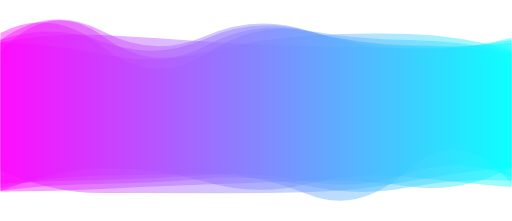
t = 0.00 s
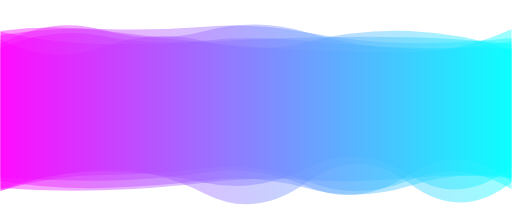
t = 1.67 s
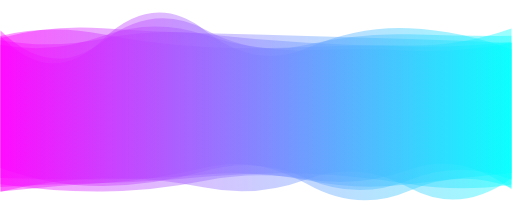
t = 3.33 s
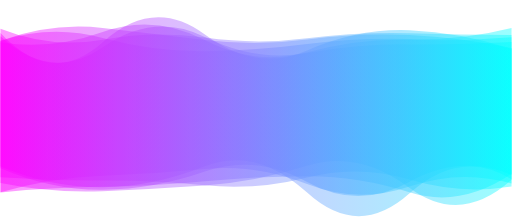
t = 5.00 s
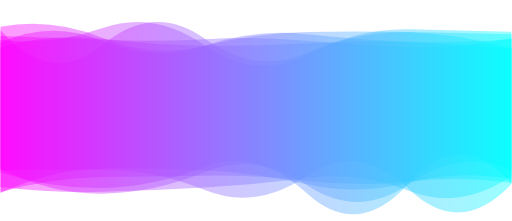
t = 6.67 s
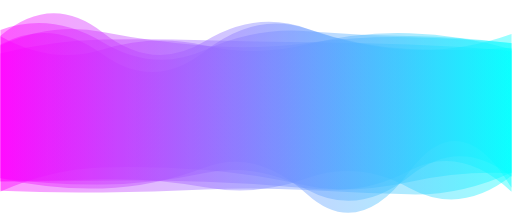
t = 8.34 s

The animated SVG that drew these frames (rendered in a browser with its animation timeline set to each time). Animation: 6 SMIL elements (animate=6); one cycle of 10.00 s, repeats indefinitely.

<?xml version="1.0" encoding="utf-8"?>
<svg xmlns="http://www.w3.org/2000/svg" xmlns:xlink="http://www.w3.org/1999/xlink" style="margin: auto; background: rgb(255, 255, 255); display: block; z-index: 1; position: relative; shape-rendering: auto;" width="1850" height="800" preserveAspectRatio="xMidYMid" viewBox="0 0 1850 800">
<g transform="translate(925,400) scale(1,1) translate(-925,-400)"><linearGradient id="lg-0.40509933027797285" x1="0" x2="1" y1="0" y2="0">
  <stop stop-color="#ff00ff" offset="0"></stop>
  <stop stop-color="#00ffff" offset="1"></stop>
</linearGradient><path d="" fill="url(#lg-0.40509933027797285)" opacity="0.4">
  <animate attributeName="d" dur="10s" repeatCount="indefinite" keyTimes="0;0.333;0.667;1" calcmod="spline" keySplines="0.2 0 0.2 1;0.2 0 0.2 1;0.2 0 0.2 1" begin="0s" values="M0 0M 0 679.693796954457Q 185 636.3634009916743 370 634.8474229615549T 740 629.7326602520648T 1110 702.6545029082343T 1480 612.7181077610321T 1850 664.9244728090812L 1850 189.40707152561265Q 1665 145.88666744045466 1480 144.7883945181779T 1110 110.3577502996481T 740 196.00596707473645T 370 168.29156110656086T 0 119.50132423755917Z;M0 0M 0 607.8371821767871Q 185 674.6841926518028 370 673.3451999989518T 740 619.3565792228671T 1110 646.7365615647329T 1480 651.8660222081171T 1850 650.8564007700146L 1850 129.74283185686244Q 1665 130.7761870039676 1480 124.38281401376076T 1110 161.7880109480301T 740 106.80372439223083T 370 149.8376382617604T 0 110.70031675983518Z;M0 0M 0 610.6190349241267Q 185 703.5370259647818 370 701.0976461073949T 740 622.9348010467728T 1110 670.5377893938195T 1480 665.06310146659T 1850 615.7250499308163L 1850 124.30495838757582Q 1665 119.93112512902164 1480 116.14322036711746T 1110 115.75082686037081T 740 165.52802837087475T 370 137.13065195777625T 0 96.89610097876249Z;M0 0M 0 679.693796954457Q 185 636.3634009916743 370 634.8474229615549T 740 629.7326602520648T 1110 702.6545029082343T 1480 612.7181077610321T 1850 664.9244728090812L 1850 189.40707152561265Q 1665 145.88666744045466 1480 144.7883945181779T 1110 110.3577502996481T 740 196.00596707473645T 370 168.29156110656086T 0 119.50132423755917Z"></animate>
</path><path d="" fill="url(#lg-0.40509933027797285)" opacity="0.4">
  <animate attributeName="d" dur="10s" repeatCount="indefinite" keyTimes="0;0.333;0.667;1" calcmod="spline" keySplines="0.2 0 0.2 1;0.2 0 0.2 1;0.2 0 0.2 1" begin="-1.6666666666666667s" values="M0 0M 0 645.4339779287665Q 185 687.4871686837039 370 682.1647647823307T 740 606.3208932291392T 1110 703.128499491019T 1480 621.4760243018576T 1850 679.7554798926205L 1850 123.13175346914613Q 1665 189.09710043957742 1480 180.020108535536T 1110 103.95275526327737T 740 149.65954676715089T 370 117.4025451342909T 0 129.68555767494735Z;M0 0M 0 685.3981941751656Q 185 620.8098203713658 370 620.7144510758844T 740 661.2465223744791T 1110 608.4325715493551T 1480 633.3061843403985T 1850 603.6880413158278L 1850 149.6259704014553Q 1665 182.17205295386088 1480 176.70574164982878T 1110 117.1848505312883T 740 112.13505825841077T 370 108.79572756049498T 0 159.45133916862605Z;M0 0M 0 602.5733646843289Q 185 679.9853125189084 370 678.0152480844754T 740 602.1544957652613T 1110 697.3327316664491T 1480 700.7871996087897T 1850 649.1893369419787L 1850 152.43920229297586Q 1665 162.89844559789012 1480 160.6633918501681T 1110 192.00031302051545T 740 133.93972433556416T 370 171.2711408468982T 0 131.33470478408265Z;M0 0M 0 645.4339779287665Q 185 687.4871686837039 370 682.1647647823307T 740 606.3208932291392T 1110 703.128499491019T 1480 621.4760243018576T 1850 679.7554798926205L 1850 123.13175346914613Q 1665 189.09710043957742 1480 180.020108535536T 1110 103.95275526327737T 740 149.65954676715089T 370 117.4025451342909T 0 129.68555767494735Z"></animate>
</path><path d="" fill="url(#lg-0.40509933027797285)" opacity="0.4">
  <animate attributeName="d" dur="10s" repeatCount="indefinite" keyTimes="0;0.333;0.667;1" calcmod="spline" keySplines="0.2 0 0.2 1;0.2 0 0.2 1;0.2 0 0.2 1" begin="-3.3333333333333335s" values="M0 0M 0 616.3262419754207Q 185 615.2355723273835 370 614.1064626388649T 740 687.7814146948103T 1110 636.3261415109356T 1480 685.7919063718487T 1850 665.8091299882024L 1850 114.49297613335466Q 1665 109.7320569122469 1480 105.75421114000136T 1110 197.25081372261738T 740 164.4727685974887T 370 101.60819877461387T 0 143.84070081356646Z;M0 0M 0 693.0324994093442Q 185 693.781660456373 370 684.0772938576993T 740 667.9086469640299T 1110 654.9256613647644T 1480 675.1516569647308T 1850 607.5114814767799L 1850 195.97741334709147Q 1665 165.7861806707497 1480 162.92049125269057T 1110 113.9880210563378T 740 167.11064529754503T 370 129.88974509446962T 0 184.6841978587026Z;M0 0M 0 667.1725189377869Q 185 694.327353722468 370 692.82400839175T 740 654.277088772166T 1110 648.8016077809968T 1480 614.1866873000029T 1850 685.1136699498575L 1850 155.60571207612418Q 1665 190.65565685817663 1480 182.8398419934671T 1110 181.92019129321912T 740 125.75453796254908T 370 130.29777730203955T 0 161.98441057570184Z;M0 0M 0 616.3262419754207Q 185 615.2355723273835 370 614.1064626388649T 740 687.7814146948103T 1110 636.3261415109356T 1480 685.7919063718487T 1850 665.8091299882024L 1850 114.49297613335466Q 1665 109.7320569122469 1480 105.75421114000136T 1110 197.25081372261738T 740 164.4727685974887T 370 101.60819877461387T 0 143.84070081356646Z"></animate>
</path><path d="" fill="url(#lg-0.40509933027797285)" opacity="0.4">
  <animate attributeName="d" dur="10s" repeatCount="indefinite" keyTimes="0;0.333;0.667;1" calcmod="spline" keySplines="0.2 0 0.2 1;0.2 0 0.2 1;0.2 0 0.2 1" begin="-5s" values="M0 0M 0 696.5297750698959Q 185 677.9056254620826 370 676.260341248211T 740 656.4969314164717T 1110 637.8259016269825T 1480 695.8699998728846T 1850 629.3451674520488L 1850 100.95187016382437Q 1665 147.0644340644169 1480 141.3466745633828T 1110 159.3355081677062T 740 185.18812658332848T 370 137.63541282106206T 0 148.30754945665552Z;M0 0M 0 693.2774485602112Q 185 610.6014748837997 370 605.9648427428529T 740 615.2763335697834T 1110 672.6501348551149T 1480 617.8380021129415T 1850 694.1854023191779L 1850 183.73906355270435Q 1665 167.4291234971593 1480 161.09138622984855T 1110 153.08145309702735T 740 145.67325156139552T 370 143.3499056217264T 0 194.0114238916273Z;M0 0M 0 691.3903269523937Q 185 623.0330309384242 370 615.2518742049157T 740 701.0605901189632T 1110 658.9584347718189T 1480 663.7782258319312T 1850 660.7591621115781L 1850 105.3755020500314Q 1665 188.47859965970318 1480 188.45012344249054T 1110 181.3937897747794T 740 154.30065086119274T 370 110.75364214225203T 0 111.68200202752615Z;M0 0M 0 696.5297750698959Q 185 677.9056254620826 370 676.260341248211T 740 656.4969314164717T 1110 637.8259016269825T 1480 695.8699998728846T 1850 629.3451674520488L 1850 100.95187016382437Q 1665 147.0644340644169 1480 141.3466745633828T 1110 159.3355081677062T 740 185.18812658332848T 370 137.63541282106206T 0 148.30754945665552Z"></animate>
</path><path d="" fill="url(#lg-0.40509933027797285)" opacity="0.4">
  <animate attributeName="d" dur="10s" repeatCount="indefinite" keyTimes="0;0.333;0.667;1" calcmod="spline" keySplines="0.2 0 0.2 1;0.2 0 0.2 1;0.2 0 0.2 1" begin="-6.666666666666667s" values="M0 0M 0 693.27750670772Q 185 671.937105544157 370 662.2834569081507T 740 606.9709229157115T 1110 666.0494021933912T 1480 690.0933000514156T 1850 679.6099635600794L 1850 178.2193788008438Q 1665 110.08048794469785 1480 101.80509674346968T 1110 173.69261740584375T 740 109.91699477897868T 370 143.43671388403567T 0 129.9151551188382Z;M0 0M 0 698.8204780180863Q 185 612.1174677775932 370 609.3328906083852T 740 616.0930995952031T 1110 666.6169454906055T 1480 661.0035564848927T 1850 649.106020869303L 1850 175.1548108385235Q 1665 123.04835773260346 1480 116.9316795605414T 1110 191.4004845209765T 740 140.09754848844392T 370 162.28459089368T 0 109.07766633266476Z;M0 0M 0 616.932127764698Q 185 700.0362424805163 370 699.1354396432043T 740 699.5179359612912T 1110 695.9936691893067T 1480 656.3540433904916T 1850 605.3086874589314L 1850 180.79134140595357Q 1665 129.1287857601178 1480 123.24026780020898T 1110 129.74909321163216T 740 189.46358702580332T 370 196.60279396939643T 0 153.60986899512469Z;M0 0M 0 693.27750670772Q 185 671.937105544157 370 662.2834569081507T 740 606.9709229157115T 1110 666.0494021933912T 1480 690.0933000514156T 1850 679.6099635600794L 1850 178.2193788008438Q 1665 110.08048794469785 1480 101.80509674346968T 1110 173.69261740584375T 740 109.91699477897868T 370 143.43671388403567T 0 129.9151551188382Z"></animate>
</path><path d="" fill="url(#lg-0.40509933027797285)" opacity="0.4">
  <animate attributeName="d" dur="10s" repeatCount="indefinite" keyTimes="0;0.333;0.667;1" calcmod="spline" keySplines="0.2 0 0.2 1;0.2 0 0.2 1;0.2 0 0.2 1" begin="-8.333333333333334s" values="M0 0M 0 690.780016070875Q 185 634.9215084294183 370 633.6388409867425T 740 608.8197138452941T 1110 657.1537900079845T 1480 652.4442762902088T 1850 684.3503774629619L 1850 137.59161054515852Q 1665 158.22321633381054 1480 155.99748378124048T 1110 117.76572126115559T 740 96.56185440359764T 370 104.5554806598467T 0 127.49039802301826Z;M0 0M 0 662.5901387326796Q 185 699.666472966934 370 692.1043294819266T 740 671.6155419212024T 1110 600.3067503910279T 1480 679.5181189618827T 1850 651.0873302294293L 1850 174.12824451700834Q 1665 135.223946181418 1480 127.0320185027125T 1110 143.08377828986522T 740 144.5634568037506T 370 100.86300632327897T 0 147.38471555639148Z;M0 0M 0 690.7062949511817Q 185 698.8362852701505 370 696.4060599545678T 740 685.733366987672T 1110 687.9302985106522T 1480 703.5972682231993T 1850 623.971396584802L 1850 173.143923417308Q 1665 186.7776471757165 1480 177.65177781736892T 1110 104.37721753924427T 740 185.20812252743107T 370 196.46278816068352T 0 160.931839050789Z;M0 0M 0 690.780016070875Q 185 634.9215084294183 370 633.6388409867425T 740 608.8197138452941T 1110 657.1537900079845T 1480 652.4442762902088T 1850 684.3503774629619L 1850 137.59161054515852Q 1665 158.22321633381054 1480 155.99748378124048T 1110 117.76572126115559T 740 96.56185440359764T 370 104.5554806598467T 0 127.49039802301826Z"></animate>
</path></g>
</svg>